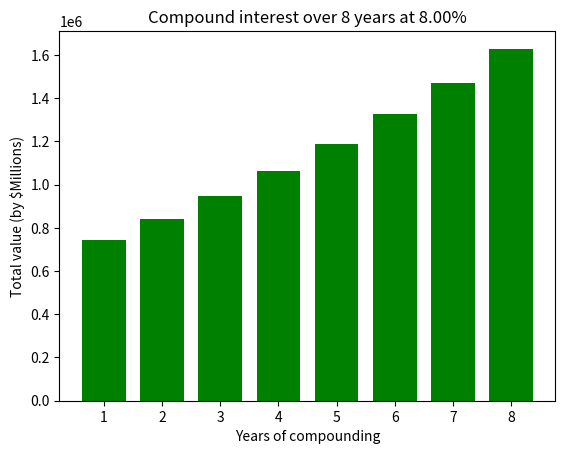

Recreate this plot in Python.
import matplotlib.pyplot as plt
from matplotlib import pylab

# variables
principal = 650000
interest = .08
percentage = "{:.2%}".format(interest)
numCompounds = 1
yearCounter = 0
growthYears = 8
contribution = 40000
testInterest = []
left_label = []
bottom_label = []

# calculate compound interest
def calcInterest(principal, interest, numCompounds, contribution):
	accrued = (principal * (1 + (interest / numCompounds)) ** numCompounds) - principal
	principal = principal + accrued
	principal += contribution
	return principal, accrued

# calculate YOY totals
while yearCounter < growthYears:
    yearCounter += 1
    principal, interestDelta = calcInterest(principal, interest, numCompounds, contribution)
    principal = round(principal, 2)
    testInterest.append(principal)
    left_label.append(yearCounter)
    bottom_label.append(yearCounter)

# chart YOY totals
plt.title(f'Compound interest over {growthYears} years at {percentage}')
plt.bar(left_label, testInterest, tick_label = bottom_label, width = .75, color = ['green'])
plt.ylabel('Total value (by $Millions)')
plt.xlabel('Years of compounding')
plt.show()